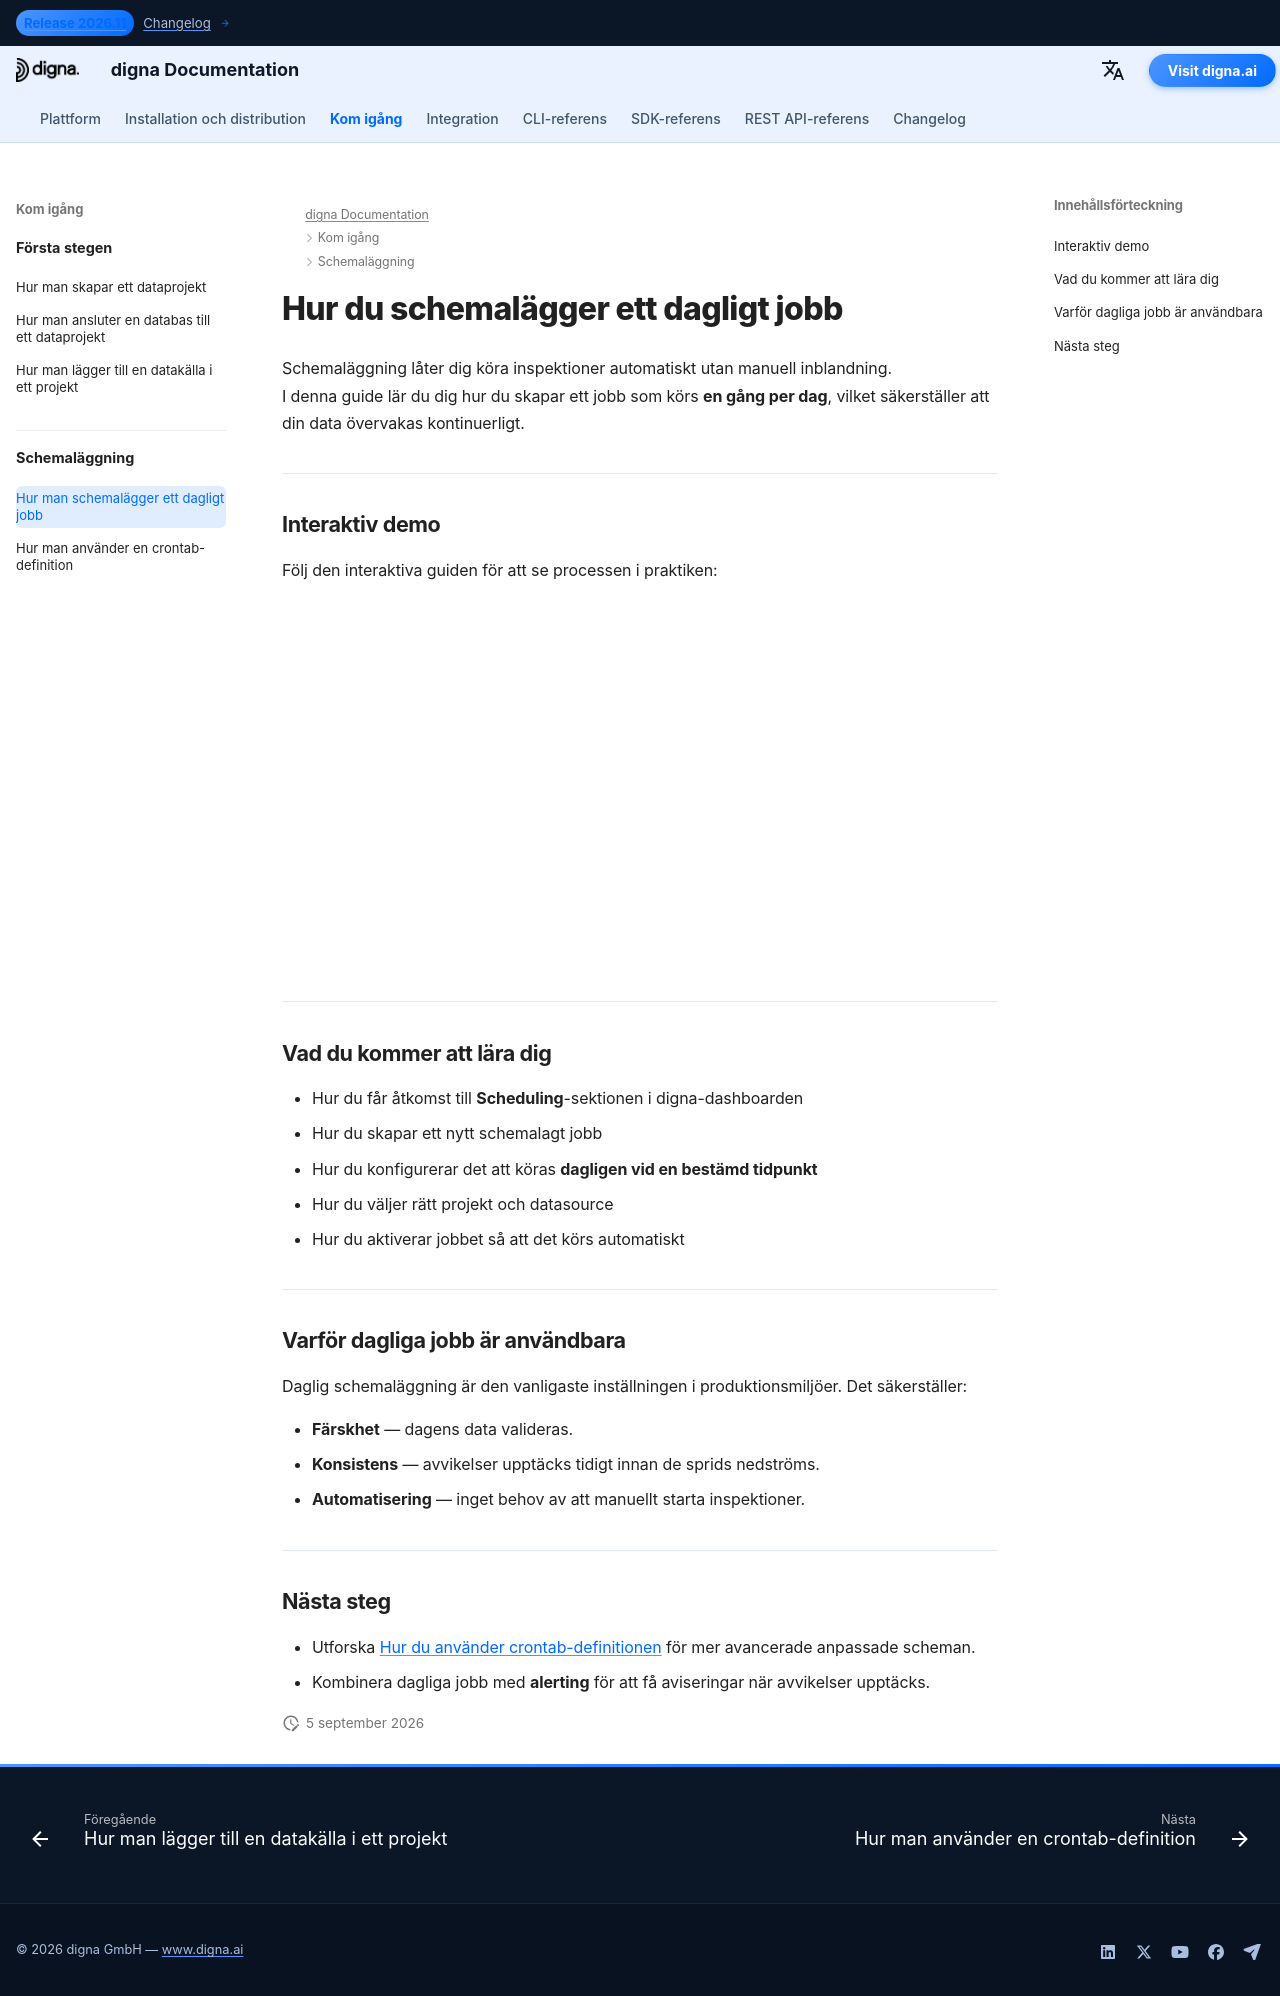

repository: dignaai/digna-docs · page: sv/getting_started/how_to_schedule_a_daily_job/index.html · generator: mkdocs

---
title: Hur du skapar ett jobb som körs dagligen
description: Lär dig hur du schemalägger ett dagligt inspektionsjobb i digna med hjälp av dashboarden.
keywords: digna schemaläggning, automatisering av datakvalitet, dagligt jobb
image: /assets/logo_square.png
---

# Hur du schemalägger ett dagligt jobb

Schemaläggning låter dig köra inspektioner automatiskt utan manuell inblandning.  
I denna guide lär du dig hur du skapar ett jobb som körs **en gång per dag**, vilket säkerställer att din data övervakas kontinuerligt.

---

## Interaktiv demo

Följ den interaktiva guiden för att se processen i praktiken:  

<!--ARCADE EMBED START--><div style="position: relative; padding-bottom: calc(45.27777777777778% + 41px); height: 0; width: 100%;"><iframe src="https://demo.arcade.software/Ra9E19A0QfMpzKqm3Yhu?embed&embed_mobile=tab&embed_desktop=inline&show_copy_link=true" title="Schedule a New Data Inspection Job" frameborder="0" loading="lazy" webkitallowfullscreen mozallowfullscreen allowfullscreen allow="clipboard-write" style="position: absolute; top: 0; left: 0; width: 100%; height: 100%; color-scheme: light;" ></iframe></div><!--ARCADE EMBED END-->

---

## Vad du kommer att lära dig

- Hur du får åtkomst till **Scheduling**-sektionen i digna-dashboarden  
- Hur du skapar ett nytt schemalagt jobb  
- Hur du konfigurerar det att köras **dagligen vid en bestämd tidpunkt**  
- Hur du väljer rätt projekt och datasource  
- Hur du aktiverar jobbet så att det körs automatiskt  

---

## Varför dagliga jobb är användbara

Daglig schemaläggning är den vanligaste inställningen i produktionsmiljöer. Det säkerställer:  

- **Färskhet** — dagens data valideras.  
- **Konsistens** — avvikelser upptäcks tidigt innan de sprids nedströms.  
- **Automatisering** — inget behov av att manuellt starta inspektioner.  

---

## Nästa steg

- Utforska [Hur du använder crontab-definitionen](how_to_use_crontab.md) för mer avancerade anpassade scheman.  
- Kombinera dagliga jobb med **alerting** för att få aviseringar när avvikelser upptäcks.
